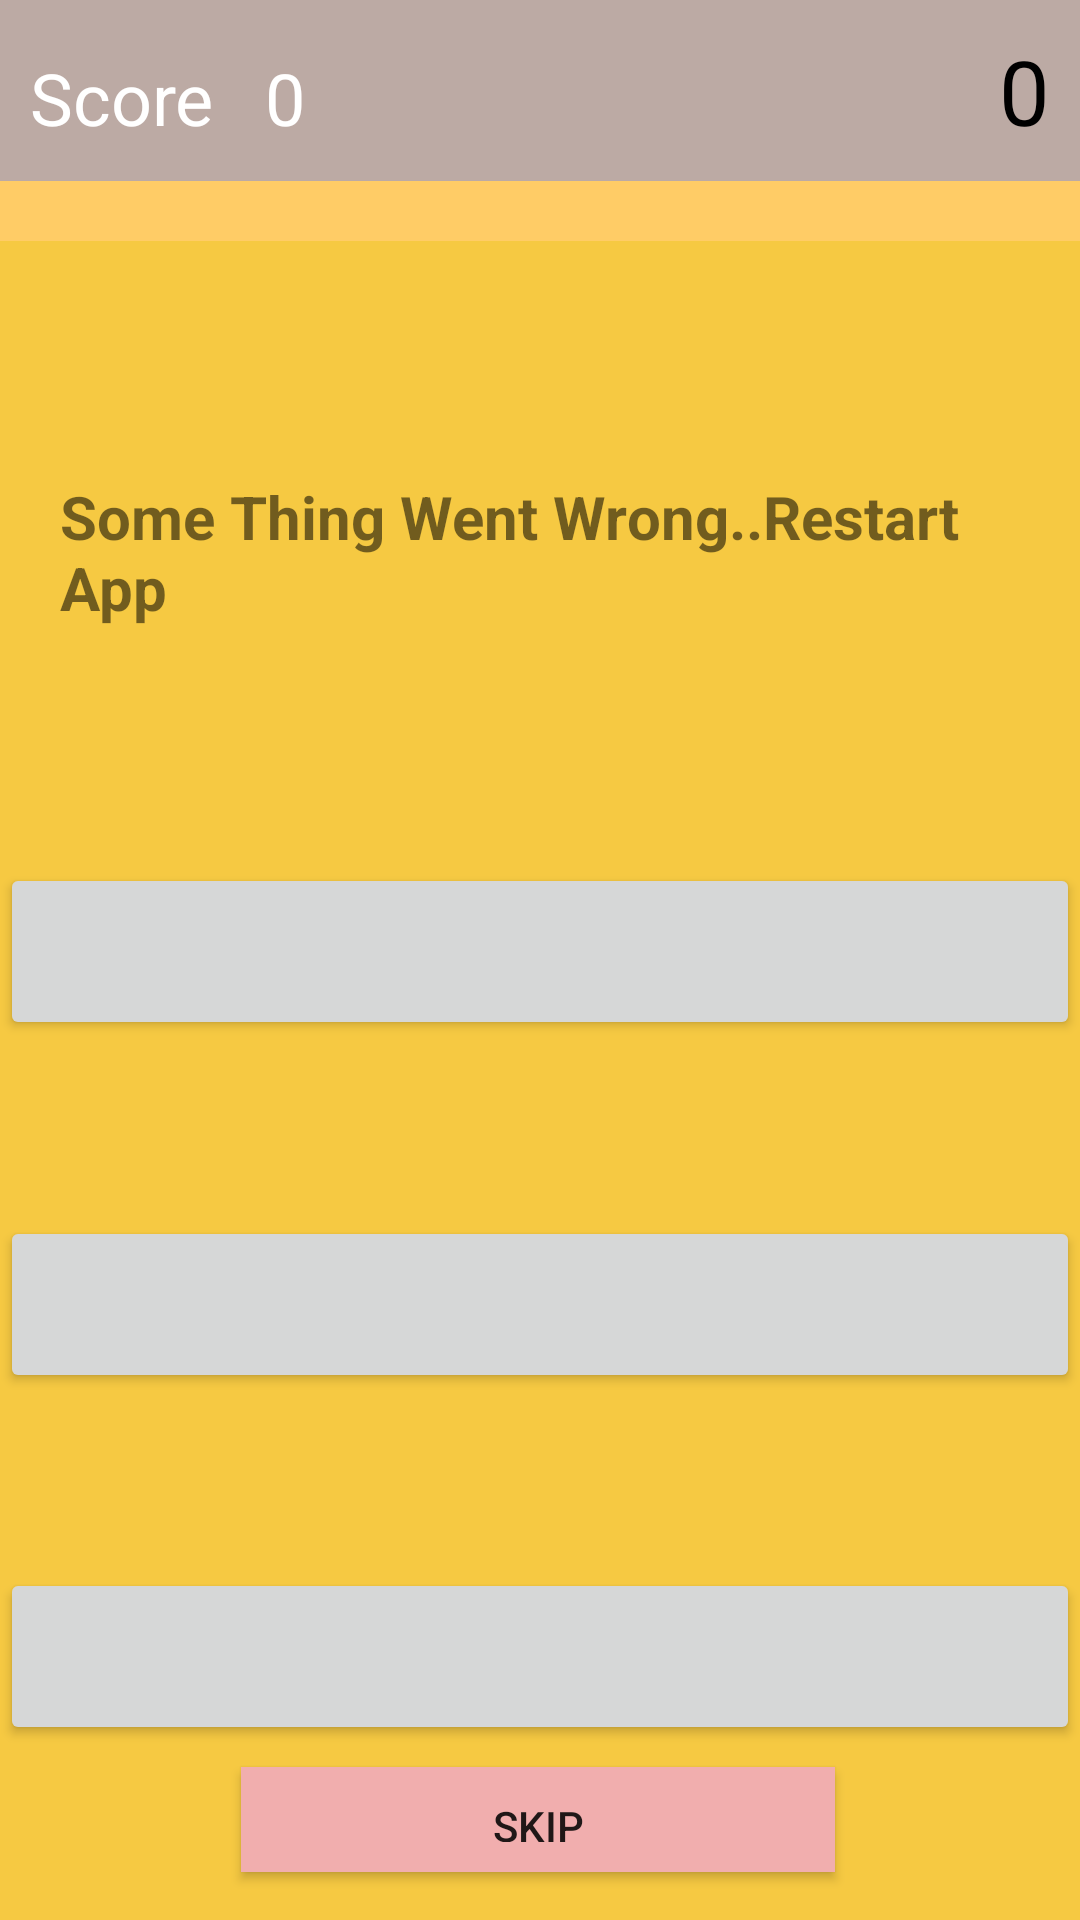

Android layout source for this screen:
<!-- AndroidManifest.xml: application theme Theme.EduGame -->
<!-- res/layout/activity_quiz_page.xml -->
<?xml version="1.0" encoding="utf-8"?>
<LinearLayout xmlns:android="http://schemas.android.com/apk/res/android"
    xmlns:app="http://schemas.android.com/apk/res-auto"
    xmlns:tools="http://schemas.android.com/tools"
    android:id="@+id/question_layout"
    android:layout_width="match_parent"
    android:layout_height="match_parent"
    android:background="@color/colorAccent"
    android:orientation="vertical"
    tools:context=".QuizPage">


    <LinearLayout
        android:layout_width="match_parent"
        android:layout_height="wrap_content"
        android:layout_marginBottom="20dp"
        android:background="@color/colorBackground"
        android:orientation="horizontal"
        android:padding="10dp">


        <TextView
            android:id="@+id/scoreBoard"
            android:layout_width="0dp"
            android:layout_height="wrap_content"
            android:layout_weight="1.5"
            android:text="@string/score"
            android:textColor="@android:color/white"
            android:textSize="24sp" />

        <TextView
            android:id="@+id/scoreCount"
            android:layout_width="0dp"
            android:layout_height="wrap_content"
            android:layout_weight="2"
            android:text="@string/zero"
            android:textColor="@android:color/white"
            android:textSize="24sp" />

        <TextView
            android:id="@+id/text_view_countdown"
            android:layout_width="0dp"
            android:layout_height="wrap_content"
            android:layout_weight="3"
            android:text="@string/zero"
            android:textAlignment="textEnd"
            android:textColor="@android:color/black"
            android:textSize="30sp" />


    </LinearLayout>

    <androidx.constraintlayout.widget.ConstraintLayout
        android:layout_width="match_parent"
        android:layout_height="match_parent"
        android:background="#FFEB3B"
        android:backgroundTint="#F6C942">

        <TextView
            android:id="@+id/qtext"
            android:layout_width="wrap_content"
            android:layout_height="wrap_content"
            android:padding="20dp"
            android:text="@string/wrong_message"
            android:textSize="20sp"
            android:textStyle="bold"
            app:layout_constraintBottom_toTopOf="@id/choice1"
            app:layout_constraintEnd_toEndOf="parent"
            app:layout_constraintStart_toStartOf="parent"
            app:layout_constraintTop_toTopOf="parent" />

        <Button
            android:id="@+id/choice1"
            android:layout_width="match_parent"
            android:layout_height="wrap_content"

            android:padding="20dp"
            app:layout_constraintBottom_toTopOf="@id/choice2"
            app:layout_constraintEnd_toEndOf="parent"
            app:layout_constraintStart_toStartOf="parent"
            app:layout_constraintTop_toBottomOf="@+id/qtext" />

        <Button
            android:id="@+id/choice2"
            android:layout_width="match_parent"
            android:layout_height="wrap_content"

            android:padding="20dp"
            app:layout_constraintBottom_toTopOf="@id/choice3"
            app:layout_constraintEnd_toEndOf="parent"
            app:layout_constraintStart_toStartOf="parent"
            app:layout_constraintTop_toBottomOf="@id/choice1" />

        <Button
            android:id="@+id/choice3"
            android:layout_width="match_parent"
            android:layout_height="wrap_content"
            android:padding="20dp"
            app:layout_constraintBottom_toBottomOf="parent"
            app:layout_constraintEnd_toEndOf="parent"
            app:layout_constraintHorizontal_bias="0.0"
            app:layout_constraintStart_toStartOf="parent"
            app:layout_constraintTop_toBottomOf="@id/choice2" />

        <Button
            android:id="@+id/skip"
            android:layout_width="198dp"
            android:layout_height="35dp"
            android:background="#F1AEAE"
            android:padding="10dp"
            android:text="@string/skip"
            app:layout_constraintBottom_toBottomOf="parent"
            app:layout_constraintEnd_toEndOf="parent"
            app:layout_constraintHorizontal_bias="0.496"
            app:layout_constraintStart_toStartOf="parent"
            app:layout_constraintTop_toBottomOf="@id/choice3"
            app:layout_constraintVertical_bias="0.321" />


    </androidx.constraintlayout.widget.ConstraintLayout>
</LinearLayout>
<!-- resources referenced by this layout -->
<resources>
  <color name="colorAccent">#ffcc66</color>
  <color name="colorBackground">#BCAAA4</color>
  <string name="score">Score</string>
  <string name="skip">Skip</string>
  <string name="wrong_message">Some Thing Went Wrong..Restart App</string>
  <string name="zero">0</string>
  <style name="Theme.EduGame" parent="Theme.MaterialComponents.DayNight.DarkActionBar">
          
          <item name="colorPrimary">@color/colorPrimary</item>
          <item name="colorPrimaryVariant">@color/colorPrimaryDark</item>
          <item name="colorOnPrimary">@color/colorBackground</item>
          
          <item name="colorSecondary">@color/colorSecondary</item>
          <item name="colorSecondaryVariant">@color/secondaryVariant</item>
          <item name="colorOnSecondary">@color/black</item>
          
          <item name="android:statusBarColor" tools:targetApi="l">?attr/colorPrimaryVariant</item>
          
      </style>
  <color name="colorPrimary">#B16B02</color>
  <color name="colorPrimaryDark">#4d2e00</color>
  <color name="colorSecondary">#cccccc</color>
  <color name="secondaryVariant">#FFEB3B</color>
  <color name="black">#000910</color>
</resources>
